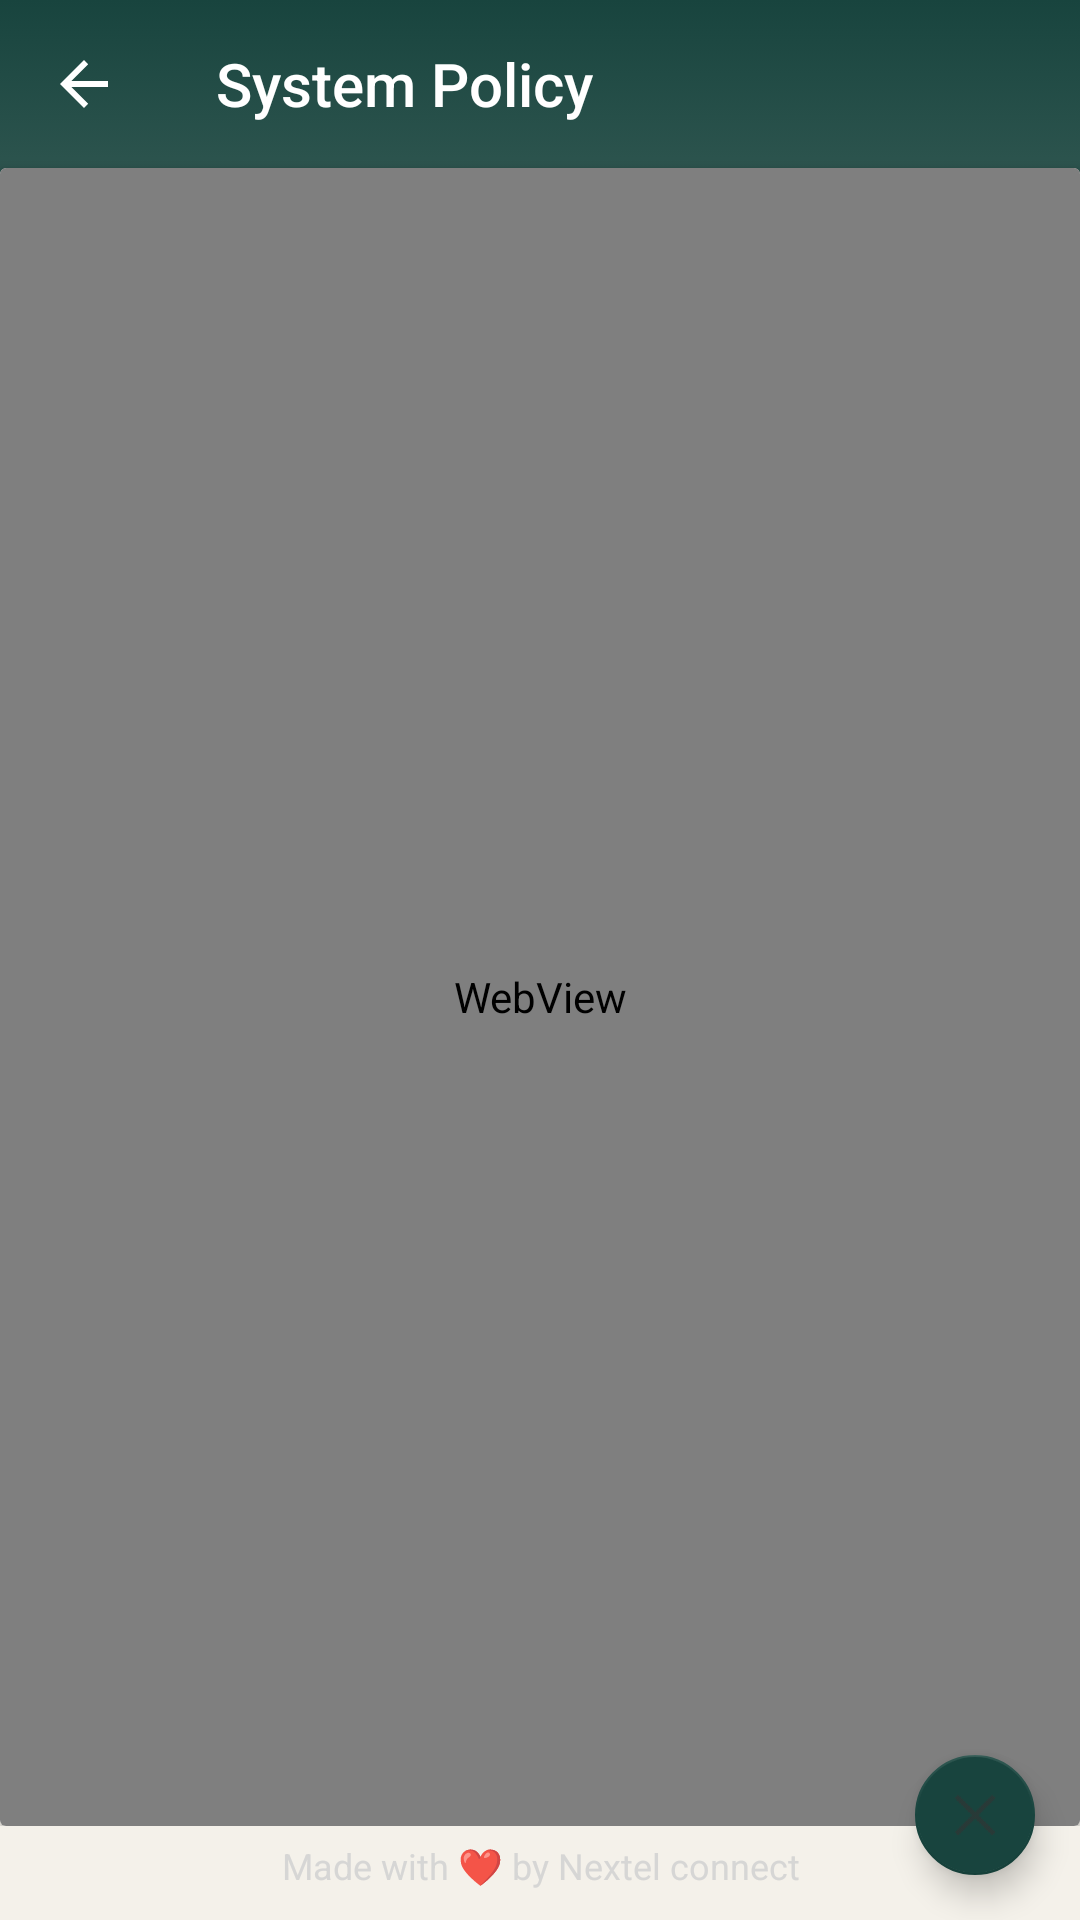

Produce the Android XML layout that renders to this screen, including the resource entries it uses.
<!-- AndroidManifest.xml: application theme AppTheme -->
<!-- res/layout/info_policy.xml -->
<?xml version="1.0" encoding="utf-8"?>
<androidx.coordinatorlayout.widget.CoordinatorLayout
    xmlns:android="http://schemas.android.com/apk/res/android"
    xmlns:app="http://schemas.android.com/apk/res-auto"
    xmlns:tools="http://schemas.android.com/tools"
    android:layout_width="match_parent"
    android:layout_height="match_parent"
    android:fitsSystemWindows="true"
    android:keepScreenOn="true">

    <RelativeLayout
        android:layout_width="match_parent"
        android:layout_height="match_parent"
        android:background="@color/transparent">

        
        <LinearLayout
            android:id="@+id/footerText"
            android:layout_width="match_parent"
            android:layout_height="wrap_content"
            android:layout_alignParentBottom="true">

            <TextView
                android:layout_width="match_parent"
                android:layout_height="wrap_content"
                android:layout_marginLeft="20dp"
                android:layout_marginTop="5dp"
                android:layout_marginRight="20dp"
                android:layout_marginBottom="10dp"
                android:alpha="0.9"
                android:gravity="center"
                android:text="@string/developer"
                android:textColor="@color/md_black"
                android:textSize="12sp" />

        </LinearLayout>

        
        <LinearLayout
            android:layout_width="match_parent"
            android:layout_height="match_parent"
            android:layout_above="@id/footerText"
            android:orientation="vertical"
            android:background="@drawable/gradient_line">

            
            <androidx.appcompat.widget.Toolbar
                android:id="@+id/toolbar"
                android:layout_width="match_parent"
                android:layout_height="wrap_content"
                app:layout_collapseMode="pin"
                app:navigationIcon="?homeAsUpIndicator"
                android:theme="@style/ThemeOverlay.MaterialComponents.Dark.ActionBar"
                app:title="System Policy" />

            <androidx.cardview.widget.CardView
                android:layout_width="match_parent"
                android:layout_height="match_parent"
                android:background="@color/transparent">
                <WebView
                    android:id="@+id/webviewPrivacy"
                    android:layout_width="match_parent"
                    android:layout_height="match_parent" />

            </androidx.cardview.widget.CardView>

        </LinearLayout>

    </RelativeLayout>

    <com.google.android.material.floatingactionbutton.FloatingActionButton
        android:id="@+id/closeBtn"
        android:layout_width="40dp"
        android:layout_height="40dp"
        android:layout_gravity="bottom|end"
        android:layout_marginRight="15dp"
        android:layout_marginBottom="15dp"
        app:backgroundTint="@color/colorPrimaryDark"
        app:fabSize="mini"
        app:rippleColor="@color/colorPrimaryDark"
        app:srcCompat="@drawable/ic_cancel" />

</androidx.coordinatorlayout.widget.CoordinatorLayout>
<!-- resources referenced by this layout -->
<resources>
  <color name="colorPrimaryDark">@color/brand_primary</color>
  <color name="md_black">#D2D2D2</color>
  <color name="transparent">#00000000</color>
  <!-- drawable gradient_line (drawable) -->
  <?xml version="1.0" encoding="utf-8"?>
  <selector xmlns:android="http://schemas.android.com/apk/res/android">
      <item>
          <shape>
              <gradient android:angle="90"
                  android:endColor="?attr/colorPrimaryDark"
                  android:startColor="?attr/colorWhite"
                  android:type="linear" />
          </shape>
      </item>
  </selector>
  <!-- drawable ic_cancel: png bitmap (drawable, 1606 bytes) -->
  <string name="developer">Made with ❤ by Nextel connect</string>
  <style name="AppTheme" parent="Theme.AppCompat.Light.NoActionBar">
          <item name="colorPrimary">@color/brand_primary</item>
          <item name="colorPrimaryDark">@color/brand_primary</item>
          <item name="colorAccent">@color/brand_secondary</item>
          <item name="background">@color/brand_background</item>
          <item name="android:colorBackground">@color/brand_background</item>
          <item name="android:windowBackground">@color/brand_background</item>
          <item name="android:statusBarColor">@color/brand_primary</item>
          <item name="android:windowLightStatusBar">false</item>
          <item name="android:navigationBarColor">@color/brand_surface</item>
          <item name="android:windowLightNavigationBar">true</item>
      </style>
  <color name="brand_primary">#18443E</color>
  <color name="brand_secondary">#DCEB6A</color>
  <color name="brand_background">#F4F1EA</color>
  <color name="brand_surface">#FAF9F8</color>
</resources>
